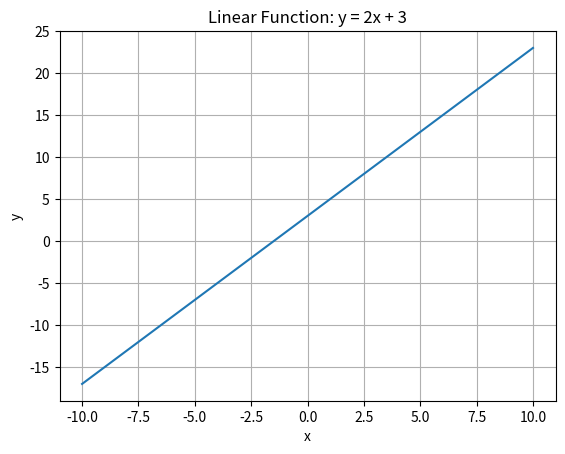

Generate this figure with matplotlib:
import numpy as np
import matplotlib.pyplot as plt

# Problem 1: Plotting a Linear Function
x = np.linspace(-10, 10, 100)
y = 2*x + 3
plt.figure()
plt.plot(x, y)
plt.title('Linear Function: y = 2x + 3')
plt.xlabel('x')
plt.ylabel('y')
plt.grid(True)
plt.show()
